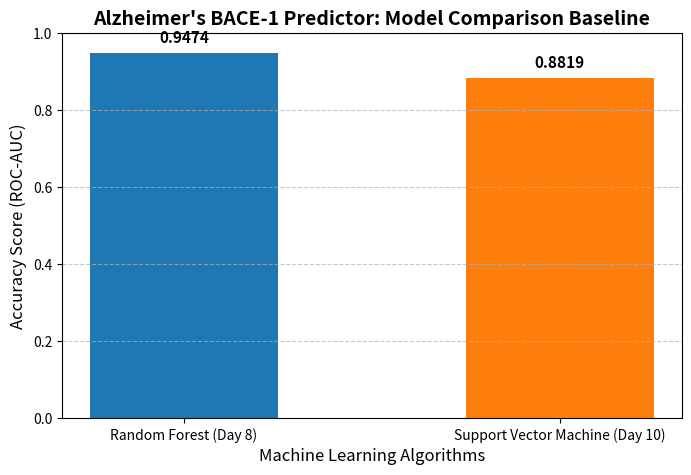

Generate this figure with matplotlib:
# ==============================================================================
# DAY 11: Data Visualization and Baseline Performance Dashboard
# Description: Generating a clean, production-grade bar chart dashboard using 
#              Matplotlib to visually benchmark and execute a fair evaluation 
#              comparison between Random Forest and SVM classifier scores.
# ==============================================================================

import matplotlib.pyplot as plt

print("--- Day 11: Launching AI Model Evaluation Dashboard ---")

# Step 1: Formulating baseline array names and their respective ROC-AUC metrics
model_names = ['Random Forest (Day 8)', 'Support Vector Machine (Day 10)']
accuracy_scores = [0.9474, 0.8819]

# Step 2: Custom structural dimensions and visual layout design configurations
plt.figure(figsize=(8, 5))
colors = ['#1f77b4', '#ff7f0e']  # Professional standard metric palette mapping
bars = plt.bar(model_names, accuracy_scores, color=colors, width=0.5)

# Step 3: Setting titles, axis indicators, and limits for fair comparison
plt.title("Alzheimer's BACE-1 Predictor: Model Comparison Baseline", fontsize=14, fontweight='bold')
plt.xlabel("Machine Learning Algorithms", fontsize=12)
plt.ylabel("Accuracy Score (ROC-AUC)", fontsize=12)
plt.ylim(0, 1.0)
plt.grid(axis='y', linestyle='--', alpha=0.7)

# Step 4: Iterating data tracking tags above each individual block layer
for bar in bars:
    yval = bar.get_height()
    plt.text(bar.get_x() + bar.get_width()/2.0, yval + 0.02, f'{yval:.4f}', ha='center', va='bottom', fontsize=11, fontweight='bold')

print("Evaluation dashboard baseline configuration plotted effectively.")
print("Close the pop-up or window instance to terminate script cycle.")

# Final command to display graphical arrays on screen metrics terminal
plt.show()
